Dataset: dataset (GitHub, atlan-antillia/sol4py). Classes: 3x3 basketball, archery, artistic gymnastics, artistic swimming, athletics, badminton, baseball, basketball, beach volleyball, boxing, canoe slalom, canoe sprint, cycling BMX freestyle, cycling BMX racing, cycling mountain bike, cycling road, cycling track, diving, equestrian dressage, equestrian eventing, equestrian jumping, fencing, football, golf, handball, hockey, judo, karate kata, karate kumite, marathon swimming, modern pentathlon, rhythmic gymnastics, rowing, rugby, sailing, shooting, skateboarding, softball, sport climbing, surfing, swimming, table tennis, taekwondo, tennis, trampoline gymnastics, triathlon, volleyball, water polo, weightlifting, wrestling.

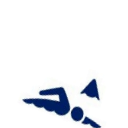
Label: marathon swimming

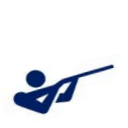
Label: shooting

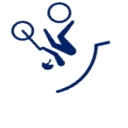
Label: cycling BMX freestyle

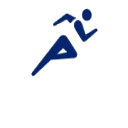
Label: athletics

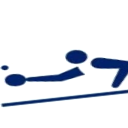
Label: table tennis

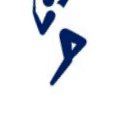
Label: badminton
